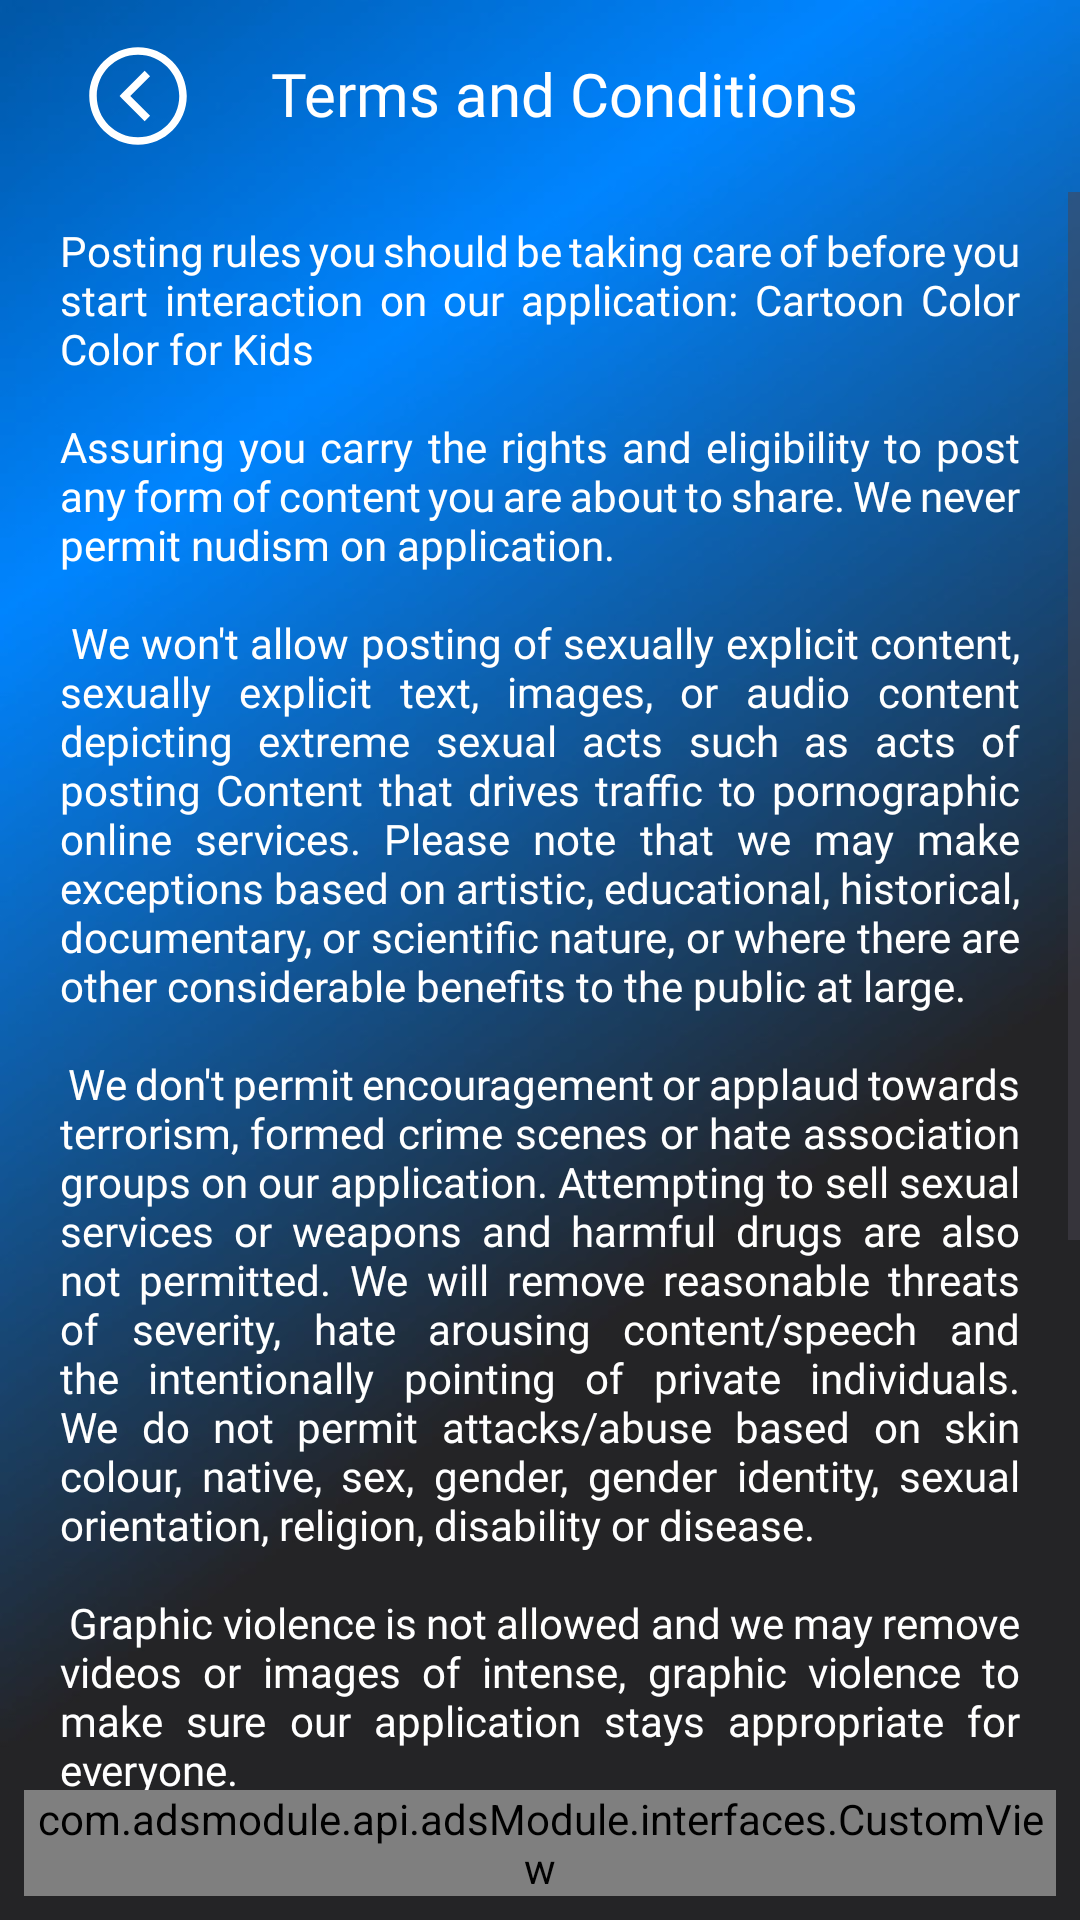

Layout XML and referenced resources for this Android screen:
<!-- AndroidManifest.xml: application theme Theme.Fusion_Wallpapers_Ringtones -->
<!-- res/layout/activity_terms_condition.xml -->
<?xml version="1.0" encoding="utf-8"?>
<androidx.constraintlayout.widget.ConstraintLayout xmlns:android="http://schemas.android.com/apk/res/android"
    xmlns:app="http://schemas.android.com/apk/res-auto"
    xmlns:tools="http://schemas.android.com/tools"
    android:layout_width="match_parent"
    android:layout_height="match_parent"
    android:background="@drawable/main_bg"

    tools:context=".Activity.TermsConditionActivity">

    <androidx.appcompat.widget.Toolbar
        android:id="@+id/termsConditionsToolbar"
        android:layout_width="match_parent"
        android:layout_height="?attr/actionBarSize"
        android:layout_alignParentTop="true"
        android:layout_marginTop="@dimen/_40sdp"

        android:theme="@style/ThemeOverlay.AppCompat.Dark.ActionBar"
        app:layout_constraintEnd_toEndOf="parent"
        app:layout_constraintStart_toStartOf="parent"
        app:layout_constraintTop_toTopOf="parent">

        <androidx.constraintlayout.widget.ConstraintLayout
            android:layout_width="match_parent"
            android:layout_height="match_parent">



            <TextView
                android:id="@+id/textView7"
                android:layout_width="match_parent"
                android:layout_height="wrap_content"
                android:fontFamily="@font/roboto_bold"
                android:includeFontPadding="false"
                android:textSize="20sp"
                android:text="Terms and Conditions"
                android:textAlignment="center"
                android:textColor="@color/white"
                app:layout_constraintBottom_toBottomOf="parent"
                app:layout_constraintEnd_toEndOf="parent"
                app:layout_constraintStart_toStartOf="parent"
                app:layout_constraintTop_toTopOf="parent" />

            <ImageView
                android:id="@+id/termsConditionsBackButton"
                android:layout_width="40dp"
                android:layout_height="40dp"
                android:layout_margin="10dp"
                android:elevation="10dp"
                android:foreground="?attr/selectableItemBackground"
                android:padding="7dp"
                android:background="@drawable/back_arrow"
                android:backgroundTint="@color/white"
                app:layout_constraintBottom_toBottomOf="parent"
                app:layout_constraintStart_toStartOf="parent"
                app:layout_constraintTop_toTopOf="parent" />
        </androidx.constraintlayout.widget.ConstraintLayout>
    </androidx.appcompat.widget.Toolbar>

    <androidx.constraintlayout.widget.ConstraintLayout
        android:id="@+id/constraintLayout"
        android:layout_width="match_parent"
        android:layout_height="0dp"
        android:layout_below="@id/termsConditionsToolbar"
        android:layout_alignParentBottom="true"
        app:layout_constraintBottom_toBottomOf="parent"
        app:layout_constraintTop_toBottomOf="@+id/termsConditionsToolbar">


        <ScrollView
            android:layout_width="match_parent"
            android:layout_height="0dp"
            android:layout_above="@id/smallad"
            android:paddingBottom="100dp"
            android:clipToPadding="false"
            app:layout_constraintBottom_toTopOf="@id/smallad"
            app:layout_constraintEnd_toEndOf="parent"
            app:layout_constraintStart_toStartOf="parent"
            app:layout_constraintTop_toTopOf="parent">

                <TextView
                    android:layout_width="match_parent"
                    android:layout_height="match_parent"
                    android:fontFamily="@font/roboto_medium"
                    android:justificationMode="inter_word"
                    android:paddingHorizontal="20dp"
                    android:paddingVertical="10dp"
                    android:text="@string/terms_and_conditions"
                    android:textColor="@color/white" />


        </ScrollView>

        <com.adsmodule.api.adsModule.interfaces.CustomView
            android:id="@+id/smallad"
            android:layout_width="match_parent"
            android:layout_height="wrap_content"
            android:layout_alignParentBottom="true"
            android:layout_marginHorizontal="8dp"
            android:layout_marginVertical="8dp"
            app:adType="small"
            app:layout_constraintBottom_toBottomOf="parent"
            app:layout_constraintLeft_toLeftOf="parent"
            app:layout_constraintRight_toRightOf="parent" />

    </androidx.constraintlayout.widget.ConstraintLayout>

</androidx.constraintlayout.widget.ConstraintLayout>
<!-- resources referenced by this layout -->
<resources>
  <color name="white">#FFFFFFFF</color>
  
      //Green
  <!-- drawable back_arrow (drawable) -->
  <vector android:height="40dp" android:viewportHeight="24"
      android:viewportWidth="24" android:width="40dp" xmlns:android="http://schemas.android.com/apk/res/android">
      <path android:fillColor="#ffffff" android:pathData="M12,2.25C6.624,2.25 2.25,6.624 2.25,12C2.25,17.376 6.624,21.75 12,21.75C17.376,21.75 21.75,17.376 21.75,12C21.75,6.624 17.376,2.25 12,2.25ZM12,3.75C16.565,3.75 20.25,7.435 20.25,12C20.25,16.565 16.565,20.25 12,20.25C7.435,20.25 3.75,16.565 3.75,12C3.75,7.435 7.435,3.75 12,3.75ZM13.335,6.96L8.835,11.46L8.321,12L8.836,12.54L13.336,17.04L14.416,15.96L10.453,12L14.413,8.04L13.335,6.96Z"/>
  </vector>
  <!-- drawable main_bg: webp bitmap (drawable, 29682 bytes) -->
  <string name="terms_and_conditions">Posting rules you should be taking care of before you start interaction on our application: Cartoon Color Color for Kids \n
          \nAssuring you carry the rights and eligibility to post any form of content you are about to share. We never permit nudism on application.\n    \n
          We won\'t allow posting of sexually explicit content, sexually explicit text, images, or audio content depicting extreme sexual acts such as acts of posting Content that drives traffic to pornographic online services. Please note that we may make exceptions based on artistic, educational, historical, documentary, or scientific nature, or where there are other considerable benefits to the public at large.\n    \n
          We don\'t permit encouragement or applaud towards terrorism, formed crime scenes or hate association groups on our application. Attempting to sell sexual services or weapons and harmful drugs are also not permitted. We will remove reasonable threats of severity, hate arousing content/speech and the intentionally pointing of private individuals. We do not permit attacks/abuse based on skin colour, native, sex, gender, gender identity, sexual orientation, religion, disability or disease.\n  \n  Graphic violence is not allowed and we may remove videos or images of intense, graphic violence to make sure our application stays appropriate for everyone.\n\n
          If anyone or any account is spotted doing the above restricted activities they can be booked and arrested for the same. If viewers spot any violations of the above rules they have the right to report the content to us by using the report feature given in our application/ website.</string>
  <style name="Theme.Fusion_Wallpapers_Ringtones" parent="Base.Theme.Fusion_Wallpapers_Ringtones" />
  <style name="Base.Theme.Fusion_Wallpapers_Ringtones" parent="Theme.Material3.DayNight.NoActionBar">
          
          
          <item name="android:windowContentTransitions">true</item>
      </style>
</resources>
